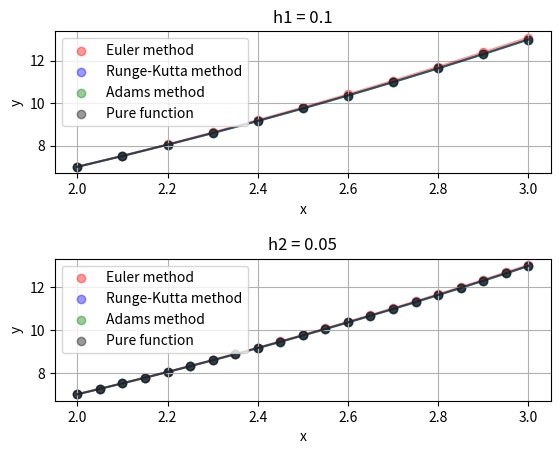

Generate this figure with matplotlib:
import math
import numpy as np
import matplotlib.pyplot as plt


target = '''
y(2) = 7
y'(2) = 5
x = [2, 3]
h = 0.1
Точное решение: x^2 + x + 1
Задача Коши: (x^2 - 1)y'' - 2xy' + 2y = 0
'''


def cauchyProblem(x, y, y_der):
    return (2*x*y_der-2*y)/(x**2-1)


def pureFunction(x):
    return x**2+x+1


def g(x, y, k):
    return k


def sse(f, y):
    return round(sum([(f_i - y_i) ** 2 for f_i, y_i in zip(f, y)]), 5)


def analytical(f, a, b, h):
    x = [i for i in np.arange(a, b + h, h)]
    y = [f(i) for i in x]
    return x, y


def euler(f, a, b, h, y0, y_der):
    n = int((b - a) / h)
    x = [np.round(i, 4) for i in np.arange(a, b + h, h)]
    y = [y0]
    k = y_der
    for i in range(n):
        k += h * f(x[i], y[i], k)
        y.append(y[i] + h * g(x[i], y[i], k))

    return x, y


def rungeKutt(f, a, b, h, y0, y_der):
    n = int((b - a) / h)
    x = [np.round(i, 4) for i in np.arange(a, b + h, h)]
    y = [y0]
    k = [y_der]
    for i in range(n):
        K1 = h * g(x[i], y[i], k[i])
        L1 = h * f(x[i], y[i], k[i])
        K2 = h * g(x[i] + 0.5 * h, y[i] + 0.5 * K1, k[i] + 0.5 * L1)
        L2 = h * f(x[i] + 0.5 * h, y[i] + 0.5 * K1, k[i] + 0.5 * L1)
        K3 = h * g(x[i] + 0.5 * h, y[i] + 0.5 * K2, k[i] + 0.5 * L2)
        L3 = h * f(x[i] + 0.5 * h, y[i] + 0.5 * K2, k[i] + 0.5 * L2)
        K4 = h * g(x[i] + h, y[i] + K3, k[i] + L3)
        L4 = h * f(x[i] + h, y[i] + K3, k[i] + L3)
        y.append(y[i] + (K1 + 2 * K2 + 2 * K3 + K4) / 6)
        k.append(k[i] + (L1 + 2 * L2 + 2 * L3 + L4) / 6)
    return x, y, k


def adams(f, x, y, k, h):
    n = len(x)
    x = x[:4]
    y = y[:4]
    k = k[:4]
    for i in range(3, n - 1):
        k.append(k[i] + h * (55 * f(x[i], y[i], k[i]) -
                             59 * f(x[i - 1], y[i - 1], k[i - 1]) +
                             37 * f(x[i - 2], y[i - 2], k[i - 2]) -
                              9 * f(x[i - 3], y[i - 3], k[i - 3])) / 24)

        y.append(y[i] + h * (55 * g(x[i], y[i], k[i]) -
                             59 * g(x[i - 1], y[i - 1], k[i - 1]) +
                             37 * g(x[i - 2], y[i - 2], k[i - 2]) -
                              9 * g(x[i - 3], y[i - 3], k[i - 3])) / 24)
        x.append(np.round((x[i] + h), 2))
    return x, y


def rungeRomberg(dict_):
    k = dict_[0]['h'] / dict_[1]['h']
    Y1 = [yi for xi, yi in zip(dict_[0]['Euler']['x'], dict_[0]['Euler']['y']) if xi in dict_[1]['Euler']['x']]
    Y2 = [yi for xi, yi in zip(dict_[1]['Euler']['x'], dict_[1]['Euler']['y']) if xi in dict_[0]['Euler']['x']]
    euler = [y1 + (y2 - y1) / (k ** 2 - 1) for y1, y2 in zip(Y1, Y2)]
    X_ex = [xi for xi in dict_[0]['Euler']['x'] if xi in dict_[1]['Euler']['x']]
    Y_ex = [pureFunction(i) for i in X_ex]
    for i in range(len(euler)):
        euler[i] = abs(euler[i] - Y_ex[i])

    Y1 = [yi for xi, yi in zip(dict_[0]['Runge']['x'], dict_[0]['Runge']['y']) if xi in dict_[1]['Runge']['x']]
    Y2 = [yi for xi, yi in zip(dict_[1]['Runge']['x'], dict_[1]['Runge']['y']) if xi in dict_[0]['Runge']['x']]
    runge = [y1 + (y2 - y1) / (k ** 2 - 1) for y1, y2 in zip(Y1, Y2)]
    X_ex = [xi for xi in dict_[0]['Runge']['x'] if xi in dict_[1]['Runge']['x']]
    Y_ex = [pureFunction(i) for i in X_ex]
    for i in range(len(runge)):
        runge[i] = abs(runge[i] - Y_ex[i])

    Y1 = [yi for xi, yi in zip(dict_[0]['Adams']['x'], dict_[0]['Adams']['y']) if xi in dict_[1]['Adams']['x']]
    Y2 = [yi for xi, yi in zip(dict_[1]['Adams']['x'], dict_[1]['Adams']['y']) if xi in dict_[0]['Adams']['x']]
    adams = [y1 + (y2 - y1) / (k ** 2 - 1) for y1, y2 in zip(Y1, Y2)]
    X_ex = [xi for xi in dict_[0]['Adams']['x'] if xi in dict_[1]['Adams']['x']]
    Y_ex = [pureFunction(i) for i in X_ex]
    for i in range(len(adams)):
        adams[i] = abs(adams[i] - Y_ex[i])

    return {'Euler': euler, 'Runge': runge, 'Adams': adams}


def show(res, pure, h):
    n = len(res)
    for i in range(n):
        plt.subplot(n, 1, i + 1)
        plt.subplots_adjust(wspace=0.1, hspace=0.6)
        plt.scatter(res[i]["Euler"]["x"], res[i]["Euler"]["y"], color='r', alpha=0.4, label='Euler method')
        plt.plot(res[i]["Euler"]["x"], res[i]["Euler"]["y"], color='r', alpha=0.4)
        plt.scatter(res[i]["Runge"]["x"], res[i]["Runge"]["y"], color='b', alpha=0.4, label='Runge-Kutta method')
        plt.plot(res[i]["Runge"]["x"], res[i]["Runge"]["y"], color='b', alpha=0.4)
        plt.scatter(res[i]["Adams"]["x"], res[i]["Adams"]["y"], color='g', alpha=0.4, label='Adams method')
        plt.plot(res[i]["Adams"]["x"], res[i]["Adams"]["y"], color='g', alpha=0.4)
        plt.scatter(pure[i][0], pure[i][1], color='k', alpha=0.4, label='Pure function')
        plt.plot(pure[i][0], pure[i][1], color='k', alpha=0.4)

        plt.legend(loc='best')
        plt.title('h{0} = '.format(i + 1) + str(h[i]))
        plt.xlabel('x')
        plt.ylabel('y')
        plt.grid(True)
    plt.savefig('Methods.png')
    plt.show()


if __name__ == '__main__':
    a = 2
    b = 3
    h = 0.1
    y0 = 7
    y_der = 5
    print(target)
    res = []
    pure = []
    steps = [h, h/2]
    for h in steps:
        print(f"Current step: {h}")
        print("Euler method:")
        x_eul, y_eul = euler(cauchyProblem, a, b, h, y0, y_der)
        for x, y in zip(x_eul, y_eul):
            print(f'x = {round(x, 4)}, y = {y}')
        print()

        print("Runge-Kutta method:")
        x_rung, y_rung, k_rung = rungeKutt(cauchyProblem, a, b, h, y0, y_der)
        for x, y in zip(x_rung, y_rung):
            print(f'x = {round(x, 4)}, y = {y}')
        print()

        print("Adams method:")
        x_ad, y_ad = adams(cauchyProblem, x_rung, y_rung, k_rung, h)
        for x, y in zip(x_ad, y_ad):
            print(f'x = {round(x, 4)}, y = {y}')
        print()

        print("Analytical method:")
        x_anal, y_anal = analytical(pureFunction, a, b, h)
        for x, y in zip(x_anal, y_anal):
            print(f'x = {round(x, 4)}, y = {y}')
        print()

        pure.append((x_anal, y_anal))
        res.append({
                    "h": h,
                    "Euler": {'x': x_eul, 'y': y_eul},
                    "Runge": {'x': x_rung, 'y': y_rung},
                    "Adams": {'x': x_ad, 'y': y_ad},
                    })

    err = rungeRomberg(res)
    print("Euler error: {0}".format(err['Euler']))
    print("Runge error: {0}".format(err['Runge']))
    print("Adams error: {0}".format(err['Adams']))

    show(res, pure, steps)
